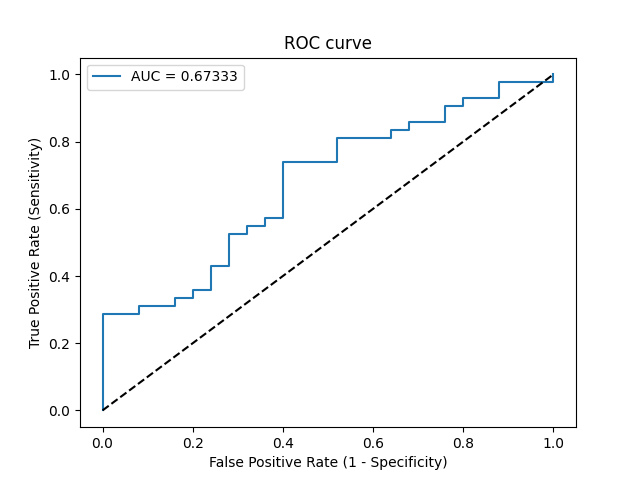

Values plotted in this chart, from the file beside it:
Threshold, Sensitivity, Specificity, NPV, PPV
inf, 0.0, 1.0, 0.3731, 0
0.9669, 0.02381, 1.0, 0.3788, 1.0
0.7672, 0.2857, 1.0, 0.4545, 1.0
0.7368, 0.2857, 0.92, 0.434, 0.8571
0.7298, 0.3095, 0.92, 0.4423, 0.8667
0.7191, 0.3095, 0.84, 0.42, 0.7647
0.7188, 0.3333, 0.84, 0.4286, 0.7778
0.7166, 0.3333, 0.8, 0.4167, 0.7368
0.7125, 0.3571, 0.8, 0.4255, 0.75
0.7124, 0.3571, 0.76, 0.413, 0.7143
0.6941, 0.4286, 0.76, 0.4419, 0.75
0.6863, 0.4286, 0.72, 0.4286, 0.72
0.6311, 0.5238, 0.72, 0.4737, 0.7586
0.6292, 0.5238, 0.68, 0.4595, 0.7333
0.6278, 0.5476, 0.68, 0.4722, 0.7419
0.6248, 0.5476, 0.64, 0.4571, 0.7188
0.6239, 0.5714, 0.64, 0.4706, 0.7273
0.6214, 0.5714, 0.6, 0.4545, 0.7059
0.5938, 0.7381, 0.6, 0.5769, 0.7561
0.5827, 0.7381, 0.48, 0.5217, 0.7045
0.5747, 0.8095, 0.48, 0.6, 0.7234
0.5653, 0.8095, 0.36, 0.5294, 0.68
0.5635, 0.8333, 0.36, 0.5625, 0.6863
0.5612, 0.8333, 0.32, 0.5333, 0.6731
0.5597, 0.8571, 0.32, 0.5714, 0.6792
0.5581, 0.8571, 0.24, 0.5, 0.6545
0.5547, 0.9048, 0.24, 0.6, 0.6667
0.5545, 0.9048, 0.2, 0.5556, 0.6552
0.5518, 0.9286, 0.2, 0.625, 0.661
0.5422, 0.9286, 0.12, 0.5, 0.6393
0.5336, 0.9762, 0.12, 0.75, 0.6508
0.5223, 0.9762, 0.0, 0.0, 0.6212
0.5201, 1.0, 0.0, 0, 0.6269
